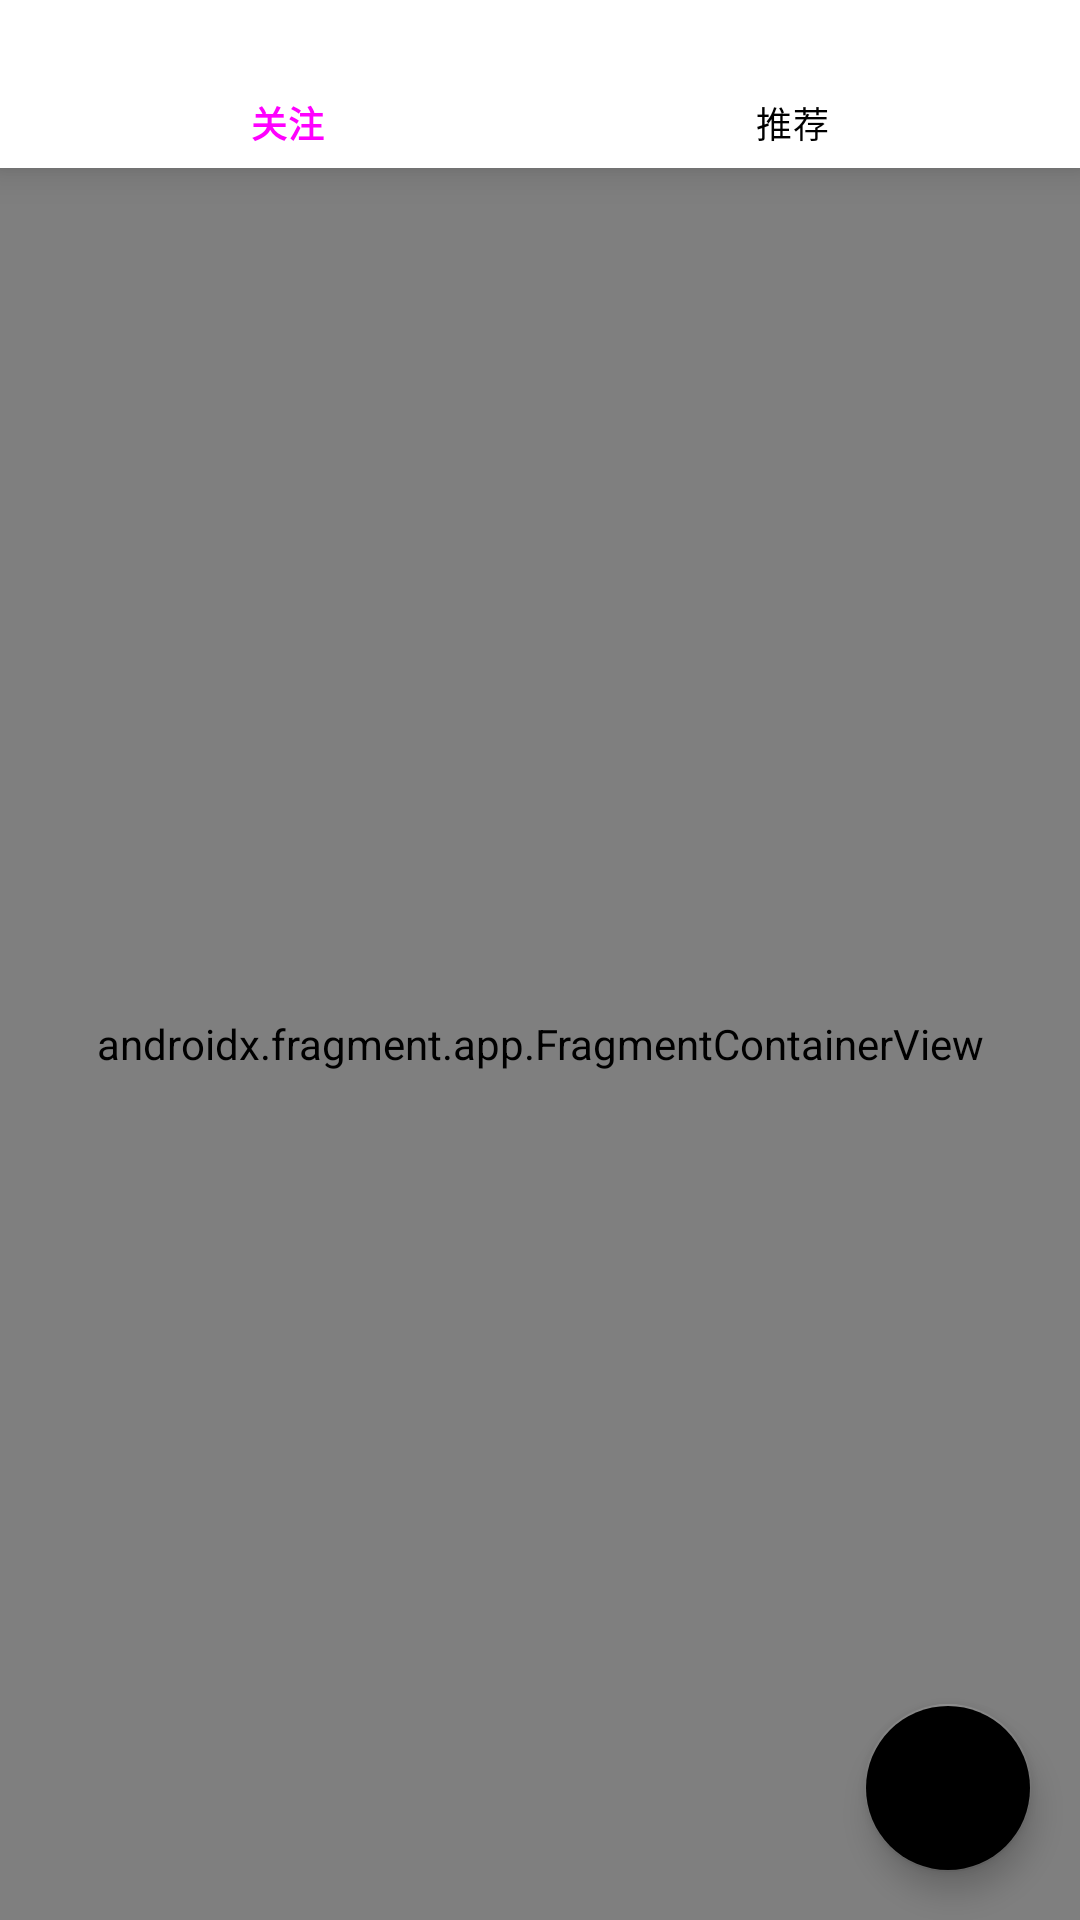

The Android layout XML behind this screen, and the referenced resources:
<!-- AndroidManifest.xml: application theme AppTheme -->
<!-- res/layout/fragment_square.xml -->
<?xml version="1.0" encoding="utf-8"?>
<androidx.constraintlayout.widget.ConstraintLayout xmlns:android="http://schemas.android.com/apk/res/android"
    xmlns:app="http://schemas.android.com/apk/res-auto"
    xmlns:tools="http://schemas.android.com/tools"
    android:layout_width="match_parent"
    android:layout_height="match_parent"
    tools:context=".section.moment.ui.square.SquareFragment">

    <com.google.android.material.floatingactionbutton.FloatingActionButton
        android:id="@+id/post_btn"
        android:layout_width="wrap_content"
        android:layout_height="wrap_content"
        android:layout_marginEnd="16dp"
        android:layout_marginBottom="16dp"
        android:background="@color/em_color_brand"
        android:clickable="true"
        android:src="@drawable/ic_add"
        app:backgroundTint="@color/em_color_brand"
        app:layout_constraintBottom_toBottomOf="parent"
        app:layout_constraintEnd_toEndOf="parent" />

    <com.google.android.material.bottomnavigation.BottomNavigationView
        android:id="@+id/square_nav_view"
        android:layout_width="0dp"
        android:layout_height="wrap_content"
        android:background="#FFFFFFFF"
        app:itemTextColor="@color/selector_nav"
        app:layout_constraintEnd_toEndOf="parent"
        app:layout_constraintStart_toStartOf="parent"
        app:layout_constraintTop_toTopOf="parent"
        app:menu="@menu/square_nav_menu" />

    <androidx.fragment.app.FragmentContainerView
        android:id="@+id/square_nav_fragment"
        android:name="androidx.navigation.fragment.NavHostFragment"
        android:layout_width="0dp"
        android:layout_height="0dp"
        app:defaultNavHost="true"
        app:layout_constraintBottom_toBottomOf="parent"
        app:layout_constraintEnd_toEndOf="parent"
        app:layout_constraintStart_toStartOf="parent"
        app:layout_constraintTop_toBottomOf="@+id/square_nav_view"
        app:navGraph="@navigation/square_navigation" />


</androidx.constraintlayout.widget.ConstraintLayout>
<!-- resources referenced by this layout -->
<resources>

</resources>
